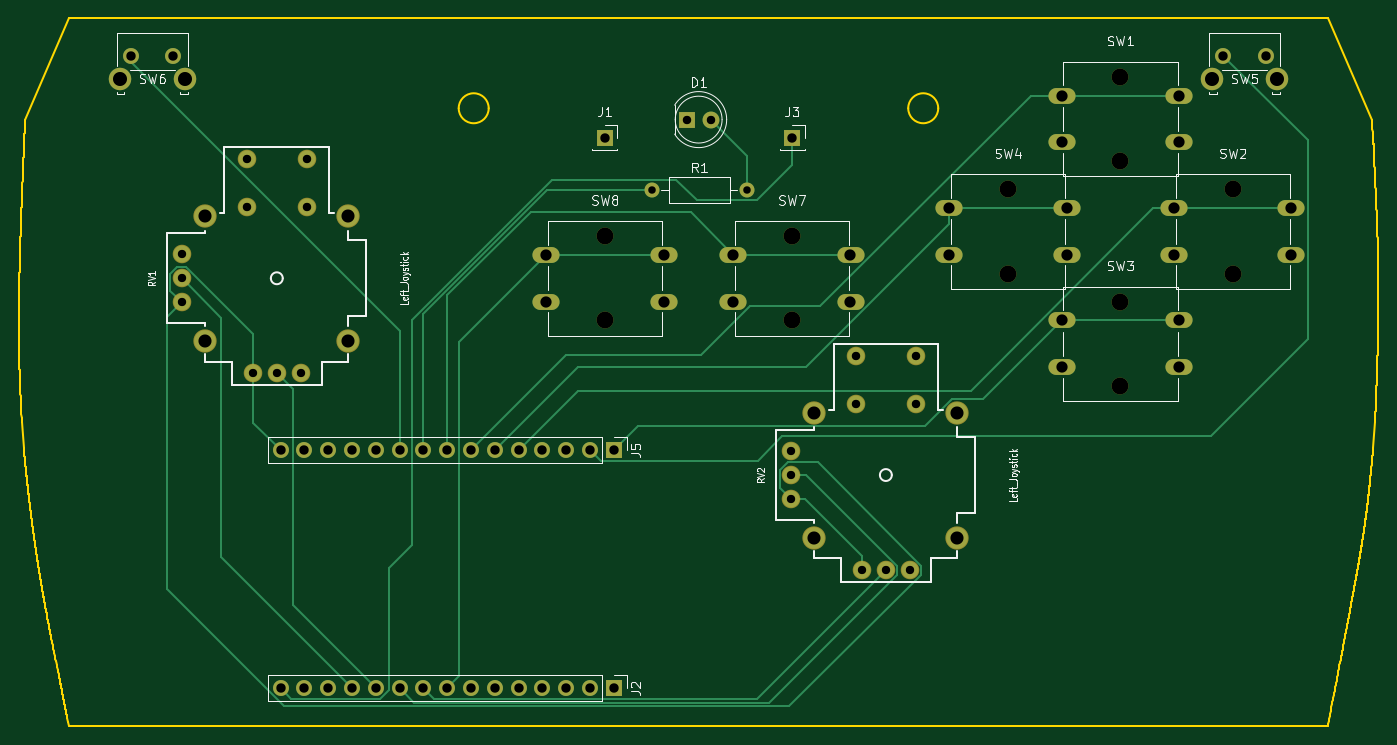
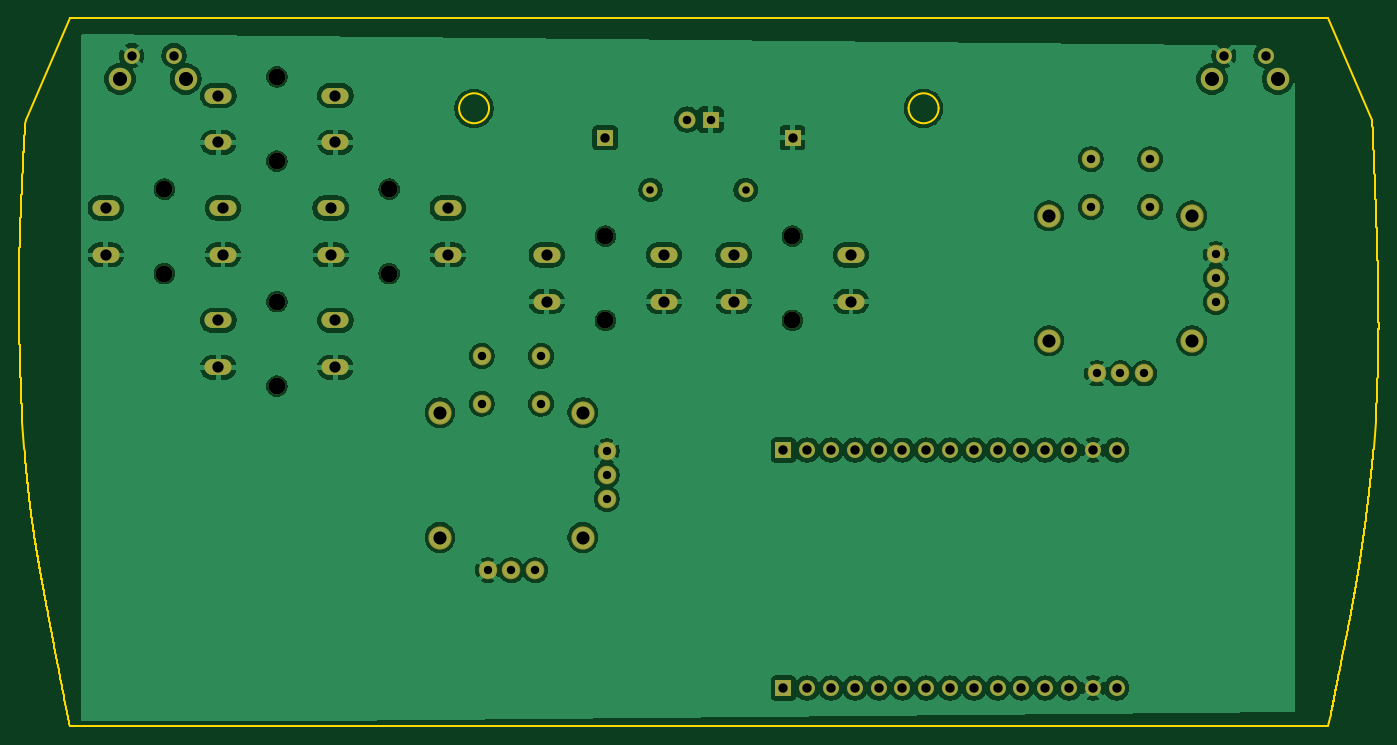
Circuit board: 11 layer files. Board 145.1 x 75.6 mm.
- bottom_copper: Controller-B_Cu.gbl (191641 bytes)
- bottom_mask: Controller-B_Mask.gbs (4020 bytes)
- paste: Controller-B_Paste.gbp (468 bytes)
- bottom_silk: Controller-B_Silkscreen.gbo (469 bytes)
- outline: Controller-Edge_Cuts.gm1 (36302 bytes)
- top_copper: Controller-F_Cu.gtl (11509 bytes)
- top_mask: Controller-F_Mask.gts (4020 bytes)
- paste: Controller-F_Paste.gtp (468 bytes)
- top_silk: Controller-F_Silkscreen.gto (40200 bytes)
- drill: Controller-NPTH.drl (552 bytes)
- drill: Controller-PTH.drl (2396 bytes)

=== bottom_copper: Controller-B_Cu.gbl (191641 bytes, source omitted) ===
=== bottom_mask: Controller-B_Mask.gbs ===
%TF.GenerationSoftware,KiCad,Pcbnew,9.0.1*%
%TF.CreationDate,2025-05-27T01:22:21+01:00*%
%TF.ProjectId,Controller,436f6e74-726f-46c6-9c65-722e6b696361,rev?*%
%TF.SameCoordinates,Original*%
%TF.FileFunction,Soldermask,Bot*%
%TF.FilePolarity,Negative*%
%FSLAX46Y46*%
G04 Gerber Fmt 4.6, Leading zero omitted, Abs format (unit mm)*
G04 Created by KiCad (PCBNEW 9.0.1) date 2025-05-27 01:22:21*
%MOMM*%
%LPD*%
G01*
G04 APERTURE LIST*
%ADD10C,1.800000*%
%ADD11O,2.900000X1.700000*%
%ADD12R,1.700000X1.700000*%
%ADD13C,1.700000*%
%ADD14C,2.400000*%
%ADD15C,1.981200*%
%ADD16C,2.489200*%
%ADD17R,1.800000X1.800000*%
%ADD18C,1.600000*%
%ADD19O,1.600000X1.600000*%
G04 APERTURE END LIST*
D10*
%TO.C,SW8*%
X159079452Y-63520108D03*
X159079452Y-72520108D03*
D11*
X152829452Y-65520108D03*
X165329452Y-65520108D03*
X152829452Y-70520108D03*
X165329452Y-70520108D03*
%TD*%
D12*
%TO.C,J5*%
X160020000Y-86360000D03*
D13*
X157480000Y-86360000D03*
X154940000Y-86360000D03*
X152400000Y-86360000D03*
X149860000Y-86360000D03*
X147320000Y-86360000D03*
X144780000Y-86360000D03*
X142240000Y-86360000D03*
X139700000Y-86360000D03*
X137160000Y-86360000D03*
X134620000Y-86360000D03*
X132080000Y-86360000D03*
X129540000Y-86360000D03*
X127000000Y-86360000D03*
X124460000Y-86360000D03*
%TD*%
D12*
%TO.C,J2*%
X160020000Y-111760000D03*
D13*
X157480000Y-111760000D03*
X154940000Y-111760000D03*
X152400000Y-111760000D03*
X149860000Y-111760000D03*
X147320000Y-111760000D03*
X144780000Y-111760000D03*
X142240000Y-111760000D03*
X139700000Y-111760000D03*
X137160000Y-111760000D03*
X134620000Y-111760000D03*
X132080000Y-111760000D03*
X129540000Y-111760000D03*
X127000000Y-111760000D03*
X124460000Y-111760000D03*
%TD*%
D14*
%TO.C,SW5*%
X223829999Y-46755000D03*
X230829999Y-46755000D03*
D13*
X225079999Y-44255000D03*
X229579999Y-44255000D03*
%TD*%
D10*
%TO.C,SW3*%
X214094180Y-70520108D03*
X214094180Y-79520108D03*
D11*
X207844180Y-72520108D03*
X220344180Y-72520108D03*
X207844180Y-77520108D03*
X220344180Y-77520108D03*
%TD*%
D10*
%TO.C,SW4*%
X202094180Y-58520108D03*
X202094180Y-67520108D03*
D11*
X195844180Y-60520108D03*
X208344180Y-60520108D03*
X195844180Y-65520108D03*
X208344180Y-65520108D03*
%TD*%
D15*
%TO.C,RV2*%
X178895452Y-86480108D03*
X178895452Y-89020108D03*
X178895452Y-91560108D03*
X186515452Y-99180108D03*
X189055452Y-99180108D03*
X191595452Y-99180108D03*
X185880452Y-76320108D03*
X192230452Y-76320108D03*
X185880452Y-81400108D03*
X192230452Y-81400108D03*
D16*
X181435452Y-82352608D03*
X181435452Y-95687608D03*
X196675452Y-82352608D03*
X196675452Y-95687608D03*
%TD*%
D14*
%TO.C,SW6*%
X107275452Y-46755000D03*
X114275452Y-46755000D03*
D13*
X108525452Y-44255000D03*
X113025452Y-44255000D03*
%TD*%
D12*
%TO.C,J3*%
X179055452Y-53020108D03*
%TD*%
D15*
%TO.C,RV1*%
X113895452Y-65480108D03*
X113895452Y-68020108D03*
X113895452Y-70560108D03*
X121515452Y-78180108D03*
X124055452Y-78180108D03*
X126595452Y-78180108D03*
X120880452Y-55320108D03*
X127230452Y-55320108D03*
X120880452Y-60400108D03*
X127230452Y-60400108D03*
D16*
X116435452Y-61352608D03*
X116435452Y-74687608D03*
X131675452Y-61352608D03*
X131675452Y-74687608D03*
%TD*%
D17*
%TO.C,D1*%
X167805729Y-51087338D03*
D10*
X170345729Y-51087338D03*
%TD*%
%TO.C,SW2*%
X226094180Y-58520108D03*
X226094180Y-67520108D03*
D11*
X219844180Y-60520108D03*
X232344180Y-60520108D03*
X219844180Y-65520108D03*
X232344180Y-65520108D03*
%TD*%
D18*
%TO.C,R1*%
X164055729Y-58587338D03*
D19*
X174215729Y-58587338D03*
%TD*%
D10*
%TO.C,SW7*%
X179031452Y-63520108D03*
X179031452Y-72520108D03*
D11*
X172781452Y-65520108D03*
X185281452Y-65520108D03*
X172781452Y-70520108D03*
X185281452Y-70520108D03*
%TD*%
D12*
%TO.C,J1*%
X159055452Y-53020108D03*
%TD*%
D10*
%TO.C,SW1*%
X214094180Y-46520108D03*
X214094180Y-55520108D03*
D11*
X207844180Y-48520108D03*
X220344180Y-48520108D03*
X207844180Y-53520108D03*
X220344180Y-53520108D03*
%TD*%
M02*

=== paste: Controller-B_Paste.gbp ===
%TF.GenerationSoftware,KiCad,Pcbnew,9.0.1*%
%TF.CreationDate,2025-05-27T01:22:21+01:00*%
%TF.ProjectId,Controller,436f6e74-726f-46c6-9c65-722e6b696361,rev?*%
%TF.SameCoordinates,Original*%
%TF.FileFunction,Paste,Bot*%
%TF.FilePolarity,Positive*%
%FSLAX46Y46*%
G04 Gerber Fmt 4.6, Leading zero omitted, Abs format (unit mm)*
G04 Created by KiCad (PCBNEW 9.0.1) date 2025-05-27 01:22:21*
%MOMM*%
%LPD*%
G01*
G04 APERTURE LIST*
G04 APERTURE END LIST*
M02*

=== bottom_silk: Controller-B_Silkscreen.gbo ===
%TF.GenerationSoftware,KiCad,Pcbnew,9.0.1*%
%TF.CreationDate,2025-05-27T01:22:21+01:00*%
%TF.ProjectId,Controller,436f6e74-726f-46c6-9c65-722e6b696361,rev?*%
%TF.SameCoordinates,Original*%
%TF.FileFunction,Legend,Bot*%
%TF.FilePolarity,Positive*%
%FSLAX46Y46*%
G04 Gerber Fmt 4.6, Leading zero omitted, Abs format (unit mm)*
G04 Created by KiCad (PCBNEW 9.0.1) date 2025-05-27 01:22:21*
%MOMM*%
%LPD*%
G01*
G04 APERTURE LIST*
G04 APERTURE END LIST*
M02*

=== outline: Controller-Edge_Cuts.gm1 (36302 bytes, source omitted) ===
=== top_copper: Controller-F_Cu.gtl (11509 bytes, source omitted) ===
=== top_mask: Controller-F_Mask.gts ===
%TF.GenerationSoftware,KiCad,Pcbnew,9.0.1*%
%TF.CreationDate,2025-05-27T01:22:21+01:00*%
%TF.ProjectId,Controller,436f6e74-726f-46c6-9c65-722e6b696361,rev?*%
%TF.SameCoordinates,Original*%
%TF.FileFunction,Soldermask,Top*%
%TF.FilePolarity,Negative*%
%FSLAX46Y46*%
G04 Gerber Fmt 4.6, Leading zero omitted, Abs format (unit mm)*
G04 Created by KiCad (PCBNEW 9.0.1) date 2025-05-27 01:22:21*
%MOMM*%
%LPD*%
G01*
G04 APERTURE LIST*
%ADD10C,1.800000*%
%ADD11O,2.900000X1.700000*%
%ADD12R,1.700000X1.700000*%
%ADD13C,1.700000*%
%ADD14C,2.400000*%
%ADD15C,1.981200*%
%ADD16C,2.489200*%
%ADD17R,1.800000X1.800000*%
%ADD18C,1.600000*%
%ADD19O,1.600000X1.600000*%
G04 APERTURE END LIST*
D10*
%TO.C,SW8*%
X159079452Y-63520108D03*
X159079452Y-72520108D03*
D11*
X152829452Y-65520108D03*
X165329452Y-65520108D03*
X152829452Y-70520108D03*
X165329452Y-70520108D03*
%TD*%
D12*
%TO.C,J5*%
X160020000Y-86360000D03*
D13*
X157480000Y-86360000D03*
X154940000Y-86360000D03*
X152400000Y-86360000D03*
X149860000Y-86360000D03*
X147320000Y-86360000D03*
X144780000Y-86360000D03*
X142240000Y-86360000D03*
X139700000Y-86360000D03*
X137160000Y-86360000D03*
X134620000Y-86360000D03*
X132080000Y-86360000D03*
X129540000Y-86360000D03*
X127000000Y-86360000D03*
X124460000Y-86360000D03*
%TD*%
D12*
%TO.C,J2*%
X160020000Y-111760000D03*
D13*
X157480000Y-111760000D03*
X154940000Y-111760000D03*
X152400000Y-111760000D03*
X149860000Y-111760000D03*
X147320000Y-111760000D03*
X144780000Y-111760000D03*
X142240000Y-111760000D03*
X139700000Y-111760000D03*
X137160000Y-111760000D03*
X134620000Y-111760000D03*
X132080000Y-111760000D03*
X129540000Y-111760000D03*
X127000000Y-111760000D03*
X124460000Y-111760000D03*
%TD*%
D14*
%TO.C,SW5*%
X223829999Y-46755000D03*
X230829999Y-46755000D03*
D13*
X225079999Y-44255000D03*
X229579999Y-44255000D03*
%TD*%
D10*
%TO.C,SW3*%
X214094180Y-70520108D03*
X214094180Y-79520108D03*
D11*
X207844180Y-72520108D03*
X220344180Y-72520108D03*
X207844180Y-77520108D03*
X220344180Y-77520108D03*
%TD*%
D10*
%TO.C,SW4*%
X202094180Y-58520108D03*
X202094180Y-67520108D03*
D11*
X195844180Y-60520108D03*
X208344180Y-60520108D03*
X195844180Y-65520108D03*
X208344180Y-65520108D03*
%TD*%
D15*
%TO.C,RV2*%
X178895452Y-86480108D03*
X178895452Y-89020108D03*
X178895452Y-91560108D03*
X186515452Y-99180108D03*
X189055452Y-99180108D03*
X191595452Y-99180108D03*
X185880452Y-76320108D03*
X192230452Y-76320108D03*
X185880452Y-81400108D03*
X192230452Y-81400108D03*
D16*
X181435452Y-82352608D03*
X181435452Y-95687608D03*
X196675452Y-82352608D03*
X196675452Y-95687608D03*
%TD*%
D14*
%TO.C,SW6*%
X107275452Y-46755000D03*
X114275452Y-46755000D03*
D13*
X108525452Y-44255000D03*
X113025452Y-44255000D03*
%TD*%
D12*
%TO.C,J3*%
X179055452Y-53020108D03*
%TD*%
D15*
%TO.C,RV1*%
X113895452Y-65480108D03*
X113895452Y-68020108D03*
X113895452Y-70560108D03*
X121515452Y-78180108D03*
X124055452Y-78180108D03*
X126595452Y-78180108D03*
X120880452Y-55320108D03*
X127230452Y-55320108D03*
X120880452Y-60400108D03*
X127230452Y-60400108D03*
D16*
X116435452Y-61352608D03*
X116435452Y-74687608D03*
X131675452Y-61352608D03*
X131675452Y-74687608D03*
%TD*%
D17*
%TO.C,D1*%
X167805729Y-51087338D03*
D10*
X170345729Y-51087338D03*
%TD*%
%TO.C,SW2*%
X226094180Y-58520108D03*
X226094180Y-67520108D03*
D11*
X219844180Y-60520108D03*
X232344180Y-60520108D03*
X219844180Y-65520108D03*
X232344180Y-65520108D03*
%TD*%
D18*
%TO.C,R1*%
X164055729Y-58587338D03*
D19*
X174215729Y-58587338D03*
%TD*%
D10*
%TO.C,SW7*%
X179031452Y-63520108D03*
X179031452Y-72520108D03*
D11*
X172781452Y-65520108D03*
X185281452Y-65520108D03*
X172781452Y-70520108D03*
X185281452Y-70520108D03*
%TD*%
D12*
%TO.C,J1*%
X159055452Y-53020108D03*
%TD*%
D10*
%TO.C,SW1*%
X214094180Y-46520108D03*
X214094180Y-55520108D03*
D11*
X207844180Y-48520108D03*
X220344180Y-48520108D03*
X207844180Y-53520108D03*
X220344180Y-53520108D03*
%TD*%
M02*

=== paste: Controller-F_Paste.gtp ===
%TF.GenerationSoftware,KiCad,Pcbnew,9.0.1*%
%TF.CreationDate,2025-05-27T01:22:21+01:00*%
%TF.ProjectId,Controller,436f6e74-726f-46c6-9c65-722e6b696361,rev?*%
%TF.SameCoordinates,Original*%
%TF.FileFunction,Paste,Top*%
%TF.FilePolarity,Positive*%
%FSLAX46Y46*%
G04 Gerber Fmt 4.6, Leading zero omitted, Abs format (unit mm)*
G04 Created by KiCad (PCBNEW 9.0.1) date 2025-05-27 01:22:21*
%MOMM*%
%LPD*%
G01*
G04 APERTURE LIST*
G04 APERTURE END LIST*
M02*

=== top_silk: Controller-F_Silkscreen.gto (40200 bytes, source omitted) ===
=== drill: Controller-NPTH.drl ===
M48
; DRILL file {KiCad 9.0.1} date 2025-05-27T01:22:20+0100
; FORMAT={-:-/ absolute / metric / decimal}
; #@! TF.CreationDate,2025-05-27T01:22:20+01:00
; #@! TF.GenerationSoftware,Kicad,Pcbnew,9.0.1
; #@! TF.FileFunction,NonPlated,1,2,NPTH
FMAT,2
METRIC
; #@! TA.AperFunction,NonPlated,NPTH,ComponentDrill
T1C1.800
%
G90
G05
T1
X159.079Y-63.52
X159.079Y-72.52
X179.031Y-63.52
X179.031Y-72.52
X202.094Y-58.52
X202.094Y-67.52
X214.094Y-46.52
X214.094Y-55.52
X214.094Y-70.52
X214.094Y-79.52
X226.094Y-58.52
X226.094Y-67.52
M30

=== drill: Controller-PTH.drl ===
M48
; DRILL file {KiCad 9.0.1} date 2025-05-27T01:22:20+0100
; FORMAT={-:-/ absolute / metric / decimal}
; #@! TF.CreationDate,2025-05-27T01:22:20+01:00
; #@! TF.GenerationSoftware,Kicad,Pcbnew,9.0.1
; #@! TF.FileFunction,Plated,1,2,PTH
FMAT,2
METRIC
; #@! TA.AperFunction,Plated,PTH,ComponentDrill
T1C0.800
; #@! TA.AperFunction,Plated,PTH,ComponentDrill
T2C0.889
; #@! TA.AperFunction,Plated,PTH,ComponentDrill
T3C0.899
; #@! TA.AperFunction,Plated,PTH,ComponentDrill
T4C0.900
; #@! TA.AperFunction,Plated,PTH,ComponentDrill
T5C1.000
; #@! TA.AperFunction,Plated,PTH,ComponentDrill
T6C1.200
; #@! TA.AperFunction,Plated,PTH,ComponentDrill
T7C1.397
; #@! TA.AperFunction,Plated,PTH,ComponentDrill
T8C1.500
%
G90
G05
T1
X164.056Y-58.587
X174.216Y-58.587
T2
X113.895Y-65.48
X113.895Y-68.02
X113.895Y-70.56
X121.515Y-78.18
X124.055Y-78.18
X126.595Y-78.18
X178.895Y-86.48
X178.895Y-89.02
X178.895Y-91.56
X186.515Y-99.18
X189.055Y-99.18
X191.595Y-99.18
T3
X120.88Y-55.32
X120.88Y-60.4
X127.23Y-55.32
X127.23Y-60.4
X185.88Y-76.32
X185.88Y-81.4
X192.23Y-76.32
X192.23Y-81.4
T4
X167.806Y-51.087
X170.346Y-51.087
T5
X108.525Y-44.255
X113.025Y-44.255
X124.46Y-86.36
X124.46Y-111.76
X127.0Y-86.36
X127.0Y-111.76
X129.54Y-86.36
X129.54Y-111.76
X132.08Y-86.36
X132.08Y-111.76
X134.62Y-86.36
X134.62Y-111.76
X137.16Y-86.36
X137.16Y-111.76
X139.7Y-86.36
X139.7Y-111.76
X142.24Y-86.36
X142.24Y-111.76
X144.78Y-86.36
X144.78Y-111.76
X147.32Y-86.36
X147.32Y-111.76
X149.86Y-86.36
X149.86Y-111.76
X152.4Y-86.36
X152.4Y-111.76
X154.94Y-86.36
X154.94Y-111.76
X157.48Y-86.36
X157.48Y-111.76
X159.055Y-53.02
X160.02Y-86.36
X160.02Y-111.76
X179.055Y-53.02
X225.08Y-44.255
X229.58Y-44.255
T6
X152.829Y-65.52
X152.829Y-70.52
X165.329Y-65.52
X165.329Y-70.52
X172.781Y-65.52
X172.781Y-70.52
X185.281Y-65.52
X185.281Y-70.52
X195.844Y-60.52
X195.844Y-65.52
X207.844Y-48.52
X207.844Y-53.52
X207.844Y-72.52
X207.844Y-77.52
X208.344Y-60.52
X208.344Y-65.52
X219.844Y-60.52
X219.844Y-65.52
X220.344Y-48.52
X220.344Y-53.52
X220.344Y-72.52
X220.344Y-77.52
X232.344Y-60.52
X232.344Y-65.52
T7
X116.435Y-61.353
X116.435Y-74.688
X131.675Y-61.353
X131.675Y-74.688
X181.435Y-82.353
X181.435Y-95.688
X196.675Y-82.353
X196.675Y-95.688
T8
X107.275Y-46.755
X114.275Y-46.755
X223.83Y-46.755
X230.83Y-46.755
M30

